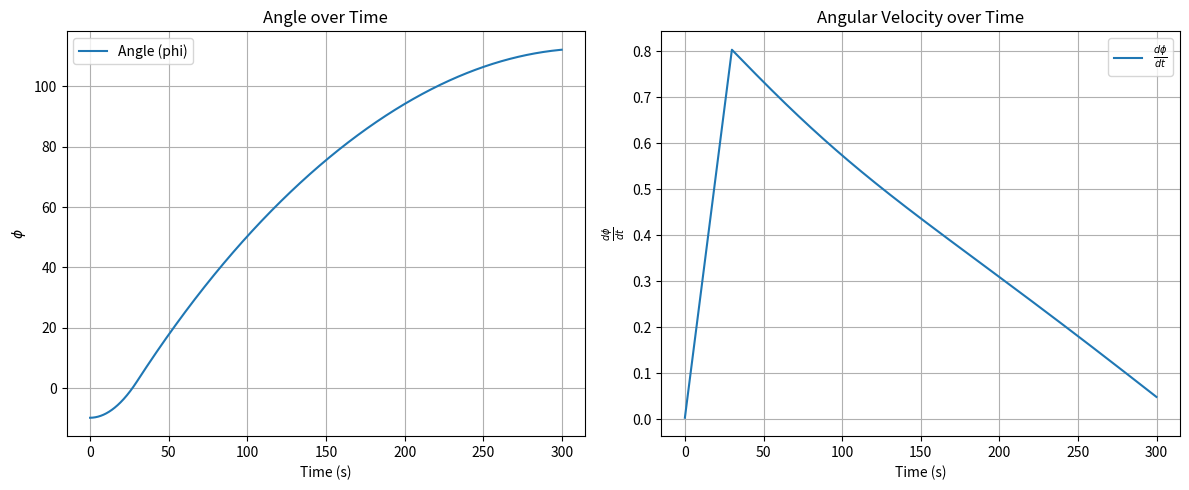
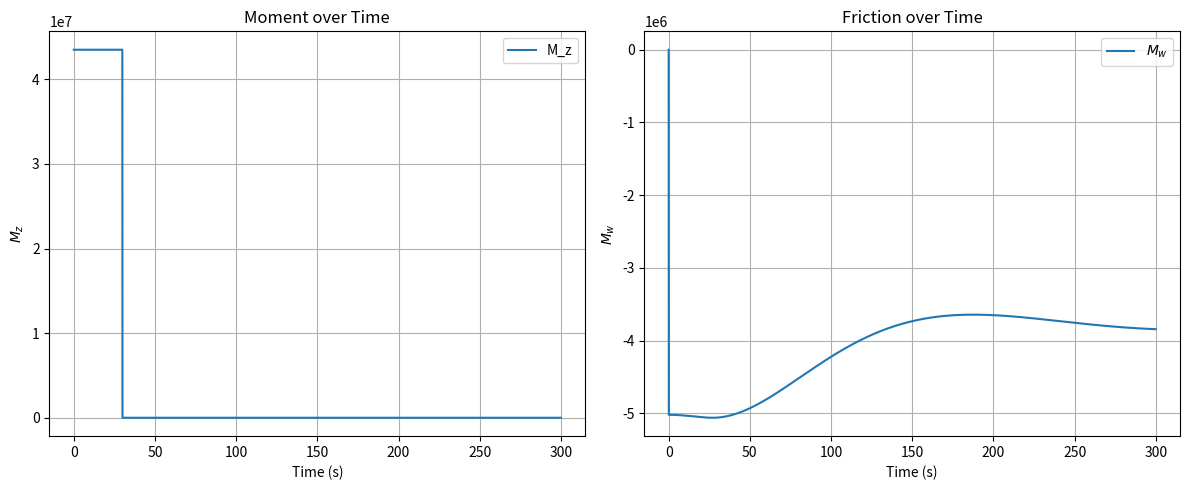
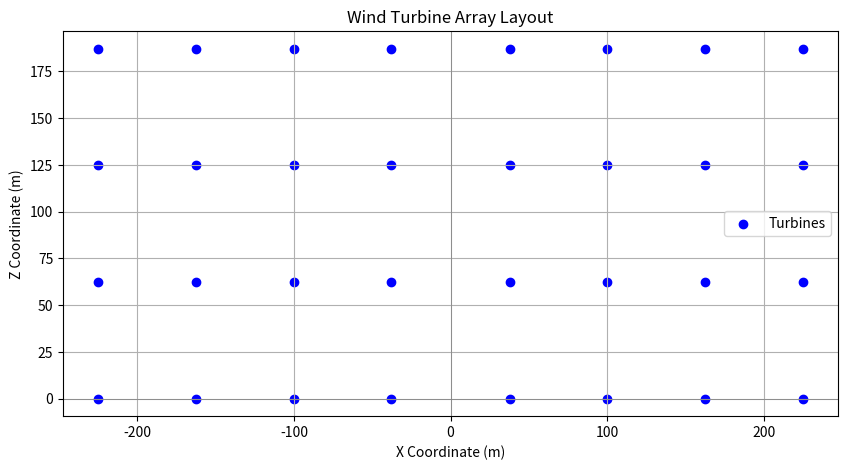

Reproduce these figures in Python, in order.
import numpy as np
import matplotlib.pyplot as plt
from matplotlib.patches import Circle


class Tower:
    def __init__(self, outer_radius, thickness, mass):
        self.R_o = outer_radius  
        self.t = thickness 
        self.m = mass  
        self.R_i = self.R_o - self.t 
        self.I_z = self.calculate_moment_of_inertia()

    def calculate_moment_of_inertia(self):
        
        I_z = 0.5*self.m*(self.R_i**2 + self.R_o**2)
        return I_z

class Rotor:
    def __init__(self, radius, n_blades, m_nacelle,):
        self.R = radius
        self.B = n_blades  
        self.m = m_nacelle + self.calculate_blades_mass()
    
    def calculate_blades_mass(self): 
        mass_blade = 2.6*1000
        total_mass_blades = self.B *mass_blade
        return total_mass_blades
    
class Array:
    def __init__(self, rotor_params, tower_params, array_params, V=6):
        self.g = 9.81  # gravity in m/s^2
        self.n_rows = array_params['n_rows']
        self.n_cols = array_params['n_cols']
        self.offset = array_params['offset']
        self.m_frame = array_params['m_frame']
        self.tower = Tower( outer_radius=tower_params['outer_radius'], 
                           thickness=tower_params['thickness'], mass=tower_params['mass'])
        self.rotor = Rotor(radius=rotor_params['radius'], n_blades=rotor_params['n_blades'],m_nacelle=rotor_params['m_nacelle'])
        
        self.spacing = 2 * self.rotor.R * (1+ self.offset)
        self.grid = self.create_grid()
        self.J =  self.calculate_I_z_array()
        self.q = 0.5 * 1.225 * V **2 

    def calculate_I_z_array(self):
        x_positions = self.grid[:, :, 0]

        m_per_turbine = self.rotor.m + (self.m_frame / (self.n_rows * 2* self.n_cols))
        print("mass per turbine")
        print(m_per_turbine)
        I_z = np.sum(m_per_turbine * (x_positions**2))
        return I_z
    
    def calc_mass(self):
        
        m_per_turbine = self.rotor.m + (self.m_frame / (self.n_rows * 2* self.n_cols))
        m_z = np.sum(m_per_turbine)*self.n_rows * 2* self.n_cols
        return m_z

    def create_grid(self):
        x0 = self.tower.R_o + self.offset + self.rotor.R
        z_coords = np.arange(self.n_rows) * self.spacing
        x_coords = np.concatenate([-x0 - np.arange(self.n_cols) * self.spacing, x0 + np.arange(self.n_cols) * self.spacing])

        grid = np.zeros((self.n_rows, 2 * self.n_cols, 3))
        for i in range(self.n_rows):
            grid[i, :, 0] = x_coords
            grid[i, :, 2] = z_coords[i]

        return grid
    
    def calc_thrust(self, c_T, phi):
        mag = c_T * self.q * (self.rotor.R**2 * np.pi)* np.cos(phi)**2
        F_t = np.zeros((self.n_rows, 2 * self.n_cols, 3))
        if phi > 0:
            # thrust on the negative x-side to create negative moment (yaw left)
            F_t[:, :self.n_cols, 1] = mag
            F_t[:, self.n_cols:, 1] = 0
        else:
            # thrust on the positive x-side to create positive moment (yaw right)
            F_t[:, self.n_cols:, 1] = mag
            F_t[:, :self.n_cols, 1] = 0
        return F_t

    def calc_moments(self,F_t):
        #y awing + tilting moment
        M = np.cross(self.grid.reshape(-1, 3), F_t.reshape(-1, 3)).reshape(self.n_rows, 2 * self.n_cols, 3)

        weight_per_unit = -self.g * (self.m_frame / (self.n_rows * 2 * self.n_cols) + self.rotor.m)
        W = np.zeros((self.n_rows, 2 * self.n_cols, 3))
        W[:, :, 2] = weight_per_unit  # weight acting downwards
        W = np.sum(W)
        
        Mx = np.sum(M[:, : , 0])
        Mz = np.sum(M[:, : , 2])
        #formula from kaydon catalog, idk if M_k is tilting of yawing moment
        
        return Mx, Mz, W
    
    def simulate_dynamics(self, c_T, total_time=300, dt=0.1):
        mu = 0.006
        phi = -0.17 # initial rad
        dphi = 0.000# initial rad/s
        times = np.arange(0, total_time, dt)
        phis = np.zeros_like(times)
        dphis = np.zeros_like(times)
        Mzs = np.zeros_like(times)
        Mws = np.zeros_like(times)

        yaw_motion_threshold = 0.000  # rad/s, adjust based on realistic system sensitivity

        for i, t in enumerate(times):
            T = self.calc_thrust(c_T, phi)
            Mx, Mz, W = self.calc_moments(T)
            ###motor test
            if i< 300:
                Mz = 2.9*15 * 1e6
            else:
                Mz=0
            ######
            G = 0  # Simplified assumption of no gyroscopic effects

            # Calculate dynamic friction moment only if there is significant motion
            if abs(dphi) > yaw_motion_threshold:
                Mw = -np.sign(dphi) * mu * (4.4 * (np.abs(Mx) + G) * 1.356 + 
                                        (np.abs(W) + self.tower.m * self.g) * 4.44822 * 2 * self.tower.R_i * 0.3048 +
                                        2.2 * np.abs(np.sum(T)) * 4.44822 * 2 * self.tower.R_i * 0.3048) / 2
            else:
                Mw = 0

            # eliminate numerical errors
            d2phi = (Mz + Mw) / self.J

            dphi += d2phi * dt
            phi += dphi * dt

            phis[i] = phi
            dphis[i] = dphi
            Mzs[i] = Mz
            Mws[i] = Mw
            if i == 0 or i % 500 == 0:
                print(Mz)

        return times, phis, dphis, Mzs, Mws


    def plot_Ms(self, times, Mzs, Mws):
        plt.figure(figsize=(12, 5))
        plt.subplot(1, 2, 1)
        plt.plot(times, Mzs, label='M_z')
        plt.xlabel('Time (s)')
        plt.ylabel(r'$M_z$')
        plt.title('Moment over Time')
        plt.grid(True)
        plt.legend()

        plt.subplot(1, 2, 2)
        plt.plot(times, Mws, label=r'$M_w$')
        plt.xlabel('Time (s)')
        plt.ylabel(r'$M_w$')
        plt.title('Friction over Time')
        plt.grid(True)
        plt.legend()

        plt.tight_layout()
        plt.show()

    def plot_results(self, times, phis, dphis):
        plt.figure(figsize=(12, 5))
        plt.subplot(1, 2, 1)
        plt.plot(times, np.rad2deg(phis), label='Angle (phi)')
        plt.xlabel('Time (s)')
        plt.ylabel(r'$\phi$')
        plt.title('Angle over Time')
        plt.grid(True)
        plt.legend()

        plt.subplot(1, 2, 2)
        plt.plot(times, np.rad2deg(dphis), label=r'$\frac{d\phi}{dt}$')
        plt.xlabel('Time (s)')
        plt.ylabel(r'$\frac{d\phi}{dt}$')
        plt.title('Angular Velocity over Time')
        plt.grid(True)
        plt.legend()

        plt.tight_layout()
        plt.show()

    def plot_array(self):
        x_coords = self.grid[:, :, 0].flatten()
        z_coords = self.grid[:, :, 2].flatten()
        
        plt.figure(figsize=(10, 5))
        plt.scatter(x_coords, z_coords, c='blue', marker='o', label='Turbines')
        plt.xlabel('X Coordinate (m)')
        plt.ylabel('Z Coordinate (m)')
        plt.title('Wind Turbine Array Layout')
        plt.axhline(0, color='grey', lw=0.5)  # Add y-axis line for reference
        plt.axvline(0, color='grey', lw=0.5)  # Add x-axis line for reference
        plt.grid(True)
        plt.legend()
        plt.show()
       




rotor_params = {
    'radius': 29.7,
    'n_blades': 3,
    'm_nacelle': 1277455.803/32
}
array_params ={
    'n_rows': 4,
    'n_cols': 4,  # example density in kg/m^3
    'offset': 0.05,
    'm_frame': 2200*1000
}
tower_params = {
    'outer_radius': 8,
    'thickness': 0.3,
    'mass': 2200*1000  # Example mass in kg
}
array = Array(rotor_params,tower_params, array_params)
#array.plot_array()
print("mass")
print(array.calc_mass())
c_T = 0.8
T = array.calc_thrust(c_T, phi=0.1)
times, phis, dphis, Mzs, Mws = array.simulate_dynamics(c_T)
array.plot_results(times, phis, dphis)
array.plot_Ms(times, Mzs, Mws)
print(array.J)
array.plot_array()
